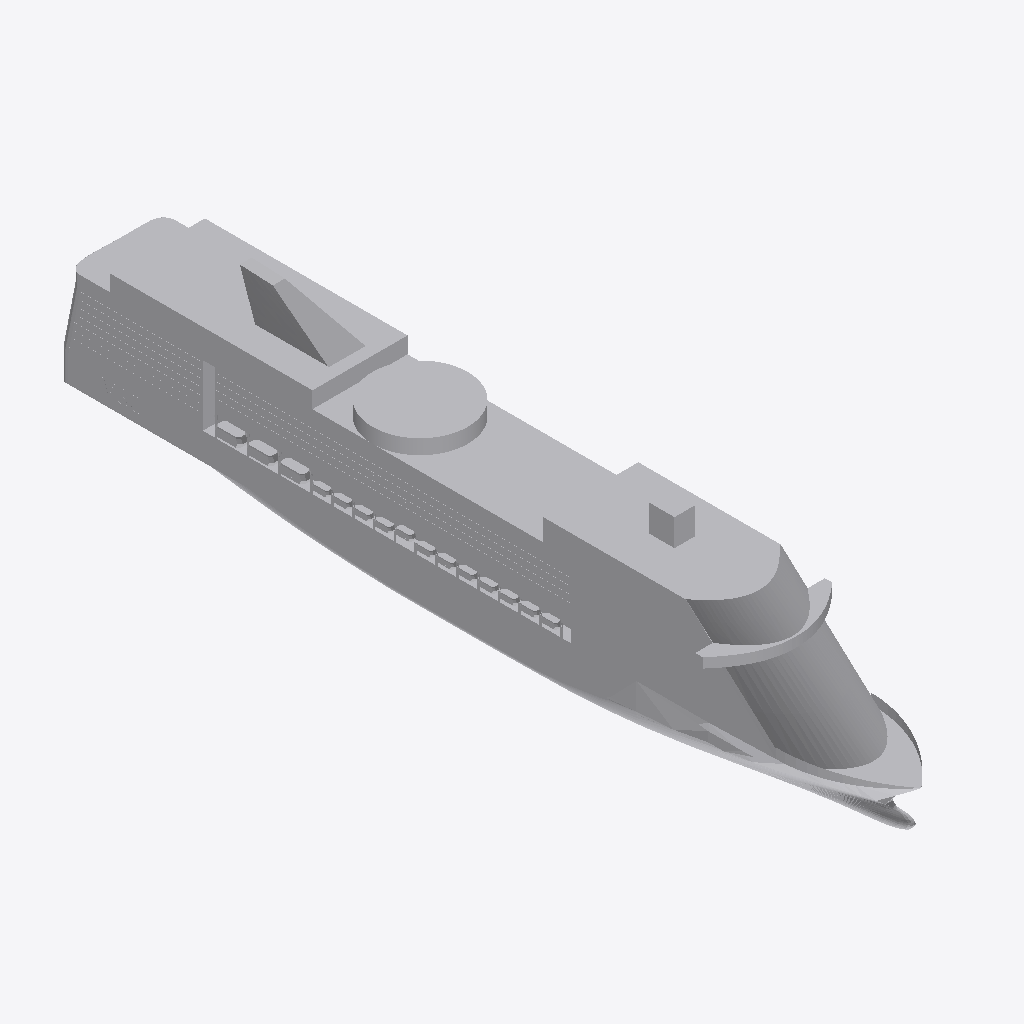
Isometric view of an IFC building model (IFC-SPF (STEP), schema IFC2X3, length unit metre), seen from the south-west, elements coloured by IFC class: 1 other element (light grey).
Extent 52.7 m × 332.6 m × 69.5 m (x, y, z). Elements (1): 1 IfcBuildingElementPart.

HEADER;
FILE_DESCRIPTION(('IFC 2x3 Building Model'),'2;1');
FILE_NAME('','',(''),(''),'','','');
FILE_SCHEMA(('IFC2X3'));
ENDSEC;
DATA;
#52247=IFCPROJECT('1bm9ttvif1P9JJ27ia2jvi',$,'APBCN-LOG-TRA-BarcoCargaPasaje_Crucero_Tipo 2_LOD3',$,$,$,$,(#18,#52248),#52249);
#1=IFCSITE('15LeB$cAn6rA4ddLlVQAPx',$,'APBCN-LOG-TRA-BarcoCargaPasaje_Crucero_Tipo 2_LOD3',$,'',#8,$,$,.ELEMENT.,$,$,$,$,$);
#13=IFCBUILDINGELEMENTPART('3mYTG31Vv9BvlruNFKjo8U',$,'APBCN-LOG-TRA-BarcoCargaPasaje_Crucero_Tipo 2_LOD3',$,'',#14,#15,$);
ENDSEC;
